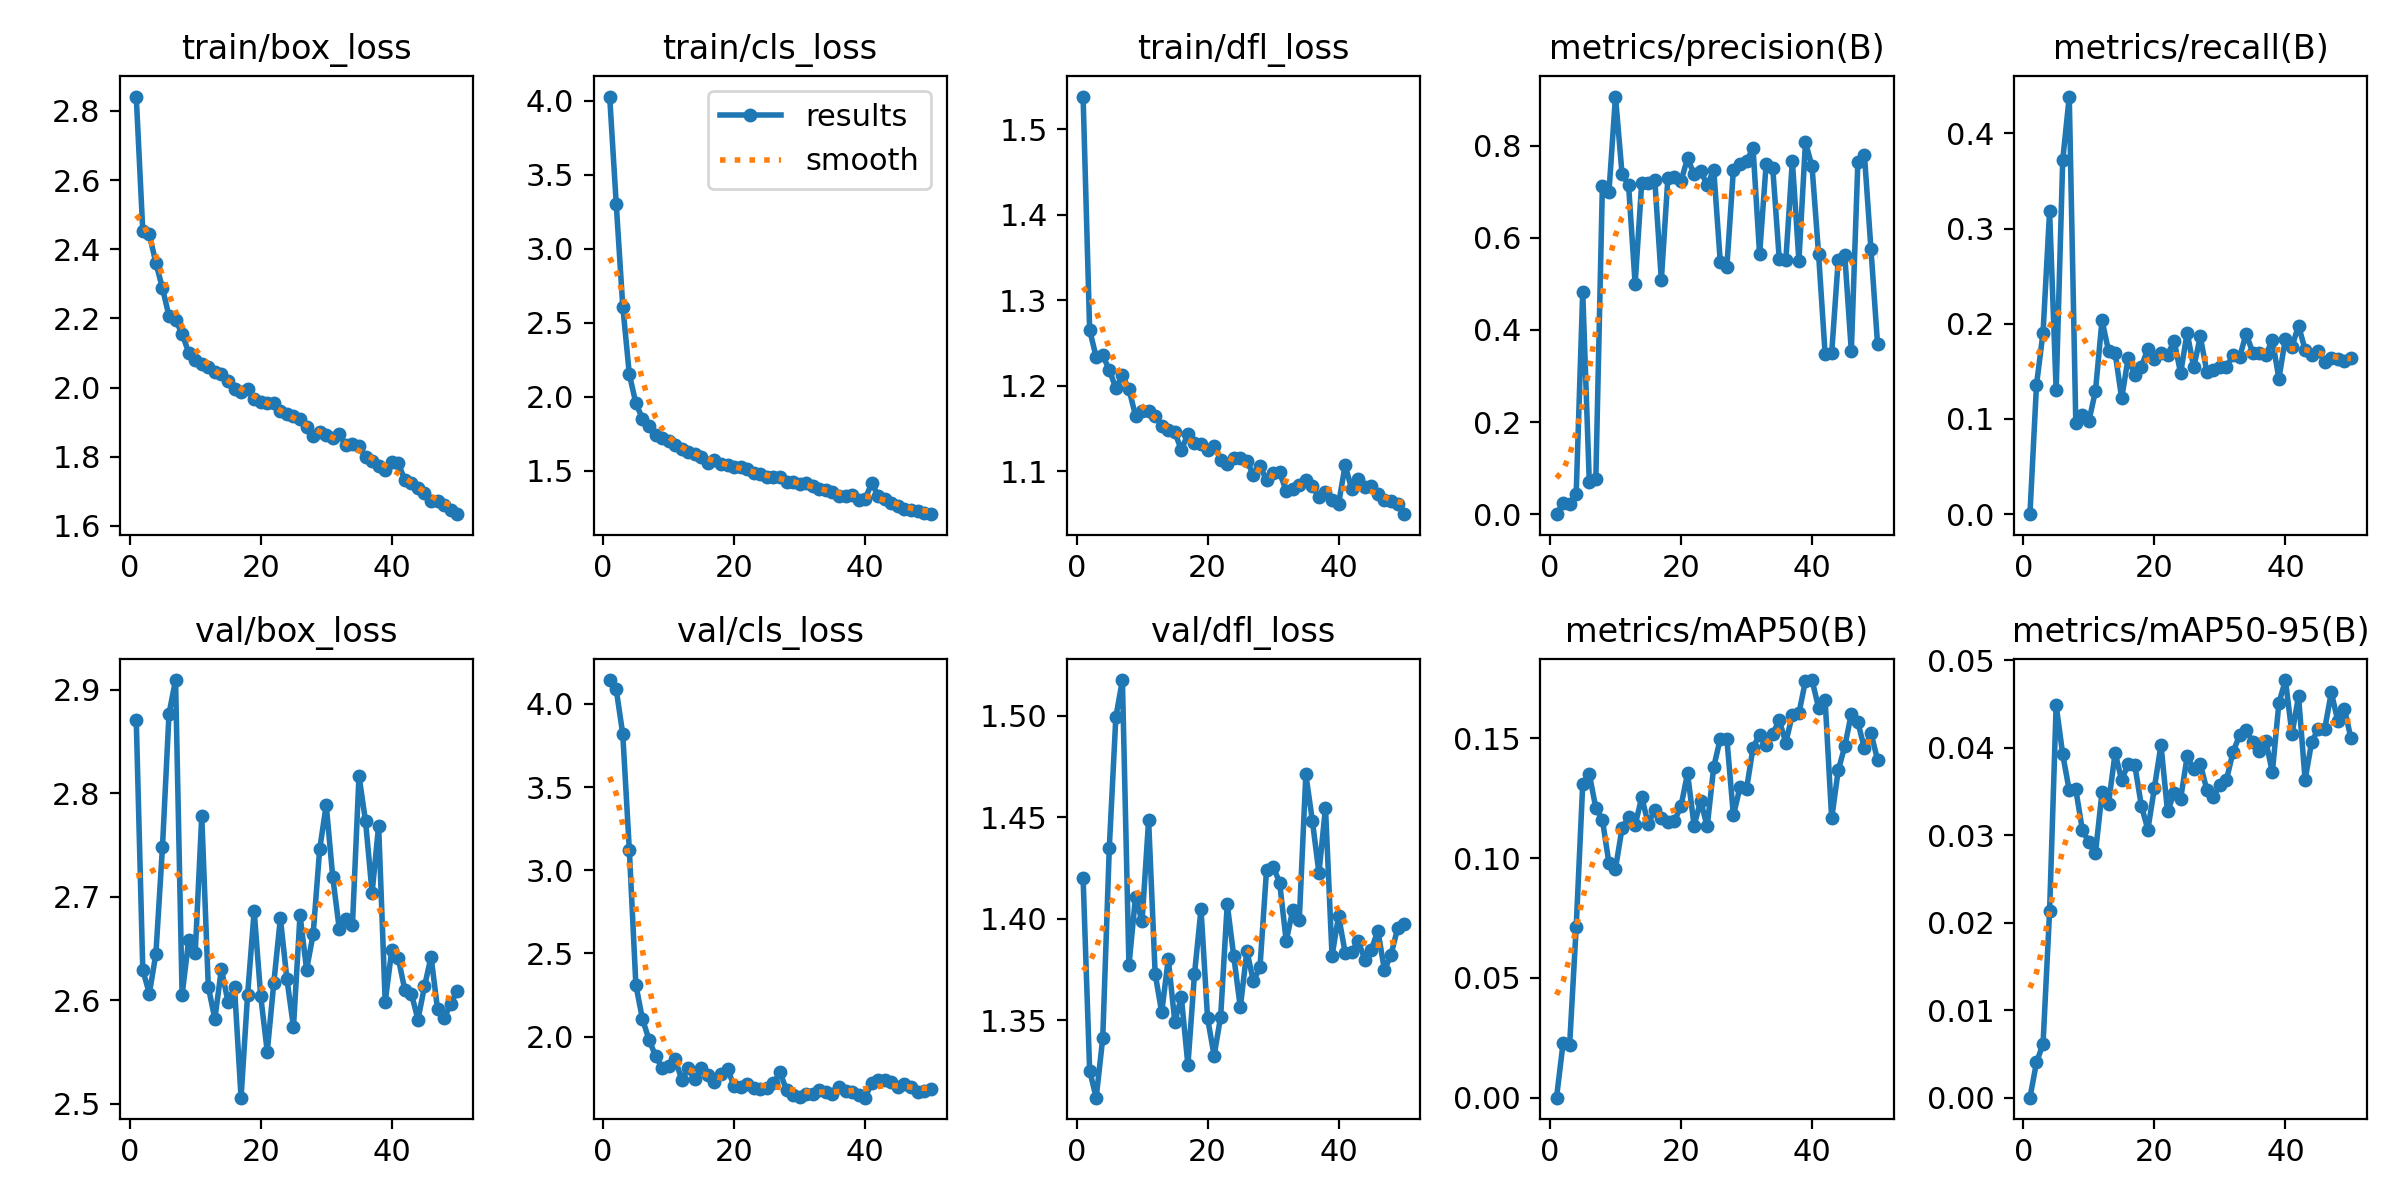

Values plotted in this chart, from the file beside it:
epoch, time, train/box_loss, train/cls_loss, train/dfl_loss, metrics/precision(B), metrics/recall(B), metrics/mAP50(B), metrics/mAP50-95(B), val/box_loss, val/cls_loss, val/dfl_loss, lr/pg0, lr/pg1, lr/pg2
1, 114.1, 2.842, 4.028, 1.539, 0, 0, 0, 0, 2.871, 4.144, 1.42, 0.0002111, 0.0002111, 0.0002111
2, 209, 2.452, 3.304, 1.265, 0.02335, 0.1358, 0.02272, 0.00402, 2.629, 4.088, 1.325, 0.0004247, 0.0004247, 0.0004247
3, 301.9, 2.443, 2.61, 1.233, 0.02104, 0.1908, 0.02196, 0.00615, 2.606, 3.818, 1.312, 0.0006295, 0.0006295, 0.0006295
4, 392.4, 2.36, 2.153, 1.236, 0.04391, 0.3184, 0.07111, 0.02133, 2.645, 3.123, 1.341, 0.0008256, 0.0008256, 0.0008256
5, 484.3, 2.287, 1.957, 1.218, 0.4833, 0.1301, 0.1309, 0.04485, 2.748, 2.31, 1.435, 0.001013, 0.001013, 0.001013
6, 575, 2.207, 1.854, 1.197, 0.07081, 0.3716, 0.1351, 0.03923, 2.877, 2.107, 1.499, 0.001001, 0.001001, 0.001001
7, 666, 2.195, 1.801, 1.212, 0.07657, 0.4388, 0.1209, 0.0351, 2.91, 1.982, 1.518, 0.000979, 0.000979, 0.000979
8, 757.2, 2.156, 1.74, 1.196, 0.7132, 0.09577, 0.116, 0.03522, 2.605, 1.885, 1.377, 0.000957, 0.000957, 0.000957
9, 848.3, 2.101, 1.72, 1.165, 0.6991, 0.1038, 0.09793, 0.03061, 2.658, 1.81, 1.411, 0.000935, 0.000935, 0.000935
10, 939.8, 2.081, 1.699, 1.17, 0.9069, 0.09783, 0.09556, 0.02919, 2.646, 1.825, 1.399, 0.000913, 0.000913, 0.000913
11, 1031, 2.068, 1.674, 1.17, 0.7395, 0.1294, 0.1124, 0.02794, 2.778, 1.865, 1.449, 0.000891, 0.000891, 0.000891
12, 1122, 2.059, 1.647, 1.165, 0.7147, 0.2037, 0.1169, 0.03488, 2.613, 1.741, 1.373, 0.000869, 0.000869, 0.000869
13, 1213, 2.046, 1.626, 1.153, 0.4998, 0.1714, 0.1137, 0.03359, 2.582, 1.81, 1.354, 0.000847, 0.000847, 0.000847
14, 1304, 2.039, 1.615, 1.148, 0.7184, 0.1696, 0.1254, 0.03939, 2.63, 1.743, 1.38, 0.000825, 0.000825, 0.000825
15, 1396, 2.019, 1.592, 1.145, 0.7199, 0.1217, 0.1143, 0.03629, 2.599, 1.812, 1.349, 0.000803, 0.000803, 0.000803
16, 1488, 1.995, 1.556, 1.125, 0.726, 0.1644, 0.1201, 0.03814, 2.612, 1.766, 1.361, 0.000781, 0.000781, 0.000781
17, 1579, 1.986, 1.573, 1.143, 0.5084, 0.1459, 0.1165, 0.03802, 2.506, 1.727, 1.328, 0.000759, 0.000759, 0.000759
18, 1671, 1.995, 1.548, 1.132, 0.7306, 0.1549, 0.1148, 0.03338, 2.606, 1.776, 1.373, 0.000737, 0.000737, 0.000737
19, 1762, 1.968, 1.542, 1.132, 0.7325, 0.1737, 0.1156, 0.03063, 2.686, 1.804, 1.405, 0.000715, 0.000715, 0.000715
20, 1853, 1.959, 1.525, 1.125, 0.7228, 0.1627, 0.1216, 0.03541, 2.604, 1.702, 1.351, 0.000693, 0.000693, 0.000693
21, 1943, 1.955, 1.525, 1.129, 0.7731, 0.169, 0.1354, 0.04031, 2.55, 1.699, 1.333, 0.000671, 0.000671, 0.000671
22, 2034, 1.955, 1.51, 1.113, 0.7377, 0.1669, 0.1135, 0.03272, 2.617, 1.713, 1.352, 0.000649, 0.000649, 0.000649
23, 2126, 1.931, 1.486, 1.108, 0.7462, 0.1823, 0.1239, 0.03476, 2.679, 1.688, 1.407, 0.000627, 0.000627, 0.000627
24, 2216, 1.922, 1.477, 1.116, 0.7141, 0.1481, 0.1132, 0.03415, 2.62, 1.685, 1.381, 0.0006051, 0.0006051, 0.0006051
25, 2307, 1.917, 1.46, 1.115, 0.7482, 0.1907, 0.1381, 0.03899, 2.574, 1.691, 1.356, 0.0005831, 0.0005831, 0.0005831
26, 2398, 1.91, 1.461, 1.112, 0.547, 0.1541, 0.1498, 0.03757, 2.682, 1.719, 1.384, 0.0005611, 0.0005611, 0.0005611
27, 2489, 1.886, 1.462, 1.095, 0.5366, 0.1867, 0.1499, 0.03815, 2.63, 1.784, 1.369, 0.0005391, 0.0005391, 0.0005391
28, 2580, 1.859, 1.428, 1.106, 0.7483, 0.1496, 0.1178, 0.03517, 2.664, 1.679, 1.376, 0.0005171, 0.0005171, 0.0005171
29, 2671, 1.871, 1.423, 1.09, 0.7615, 0.1513, 0.1295, 0.03434, 2.746, 1.648, 1.424, 0.0004951, 0.0004951, 0.0004951
30, 2762, 1.864, 1.413, 1.098, 0.7671, 0.1541, 0.1287, 0.03577, 2.789, 1.637, 1.426, 0.0004731, 0.0004731, 0.0004731
31, 2853, 1.853, 1.419, 1.098, 0.7945, 0.1543, 0.1461, 0.03632, 2.719, 1.657, 1.418, 0.0004511, 0.0004511, 0.0004511
32, 2945, 1.865, 1.396, 1.077, 0.5644, 0.1675, 0.1515, 0.03951, 2.668, 1.654, 1.389, 0.0004291, 0.0004291, 0.0004291
33, 3036, 1.834, 1.375, 1.079, 0.7607, 0.1647, 0.1473, 0.04139, 2.679, 1.678, 1.404, 0.0004071, 0.0004071, 0.0004071
34, 3127, 1.836, 1.368, 1.083, 0.7527, 0.1896, 0.1519, 0.04198, 2.672, 1.665, 1.399, 0.0003851, 0.0003851, 0.0003851
35, 3218, 1.83, 1.361, 1.09, 0.5536, 0.1698, 0.1574, 0.04066, 2.817, 1.654, 1.471, 0.0003631, 0.0003631, 0.0003631
36, 3309, 1.798, 1.331, 1.082, 0.5512, 0.1696, 0.1482, 0.0396, 2.773, 1.697, 1.448, 0.0003411, 0.0003411, 0.0003411
37, 3400, 1.789, 1.33, 1.07, 0.7675, 0.1668, 0.1598, 0.04077, 2.704, 1.673, 1.423, 0.0003191, 0.0003191, 0.0003191
38, 3508, 1.772, 1.334, 1.075, 0.5503, 0.1832, 0.1604, 0.03718, 2.769, 1.664, 1.455, 0.0002971, 0.0002971, 0.0002971
39, 3637, 1.762, 1.305, 1.067, 0.8077, 0.1424, 0.174, 0.04508, 2.599, 1.648, 1.382, 0.0002751, 0.0002751, 0.0002751
40, 3767, 1.784, 1.313, 1.062, 0.7554, 0.1844, 0.1743, 0.04772, 2.648, 1.633, 1.401, 0.0002531, 0.0002531, 0.0002531
41, 3888, 1.781, 1.416, 1.107, 0.5656, 0.1761, 0.1628, 0.04154, 2.641, 1.721, 1.383, 0.0002311, 0.0002311, 0.0002311
42, 4009, 1.732, 1.332, 1.079, 0.3479, 0.1982, 0.1661, 0.04589, 2.61, 1.737, 1.384, 0.0002091, 0.0002091, 0.0002091
43, 4130, 1.724, 1.312, 1.09, 0.3493, 0.1726, 0.1165, 0.03633, 2.606, 1.74, 1.389, 0.0001871, 0.0001871, 0.0001871
44, 4251, 1.708, 1.282, 1.082, 0.5519, 0.1673, 0.1365, 0.04062, 2.581, 1.728, 1.38, 0.0001651, 0.0001651, 0.0001651
45, 4381, 1.696, 1.265, 1.083, 0.5622, 0.1712, 0.1466, 0.04214, 2.613, 1.696, 1.385, 0.0001431, 0.0001431, 0.0001431
46, 4518, 1.673, 1.244, 1.073, 0.354, 0.1603, 0.1601, 0.04213, 2.642, 1.712, 1.394, 0.0001211, 0.0001211, 0.0001211
47, 4629, 1.672, 1.237, 1.067, 0.7651, 0.1641, 0.1567, 0.04632, 2.591, 1.697, 1.375, 9.91012e-05, 9.91012e-05, 9.91012e-05
48, 4714, 1.659, 1.228, 1.065, 0.7804, 0.1629, 0.1457, 0.04302, 2.583, 1.67, 1.382, 7.71034e-05, 7.71034e-05, 7.71034e-05
49, 4798, 1.646, 1.215, 1.062, 0.5751, 0.1607, 0.1522, 0.04443, 2.597, 1.675, 1.395, 5.51056e-05, 5.51056e-05, 5.51056e-05
50, 4890, 1.634, 1.208, 1.05, 0.3699, 0.1642, 0.141, 0.04106, 2.609, 1.686, 1.397, 3.31078e-05, 3.31078e-05, 3.31078e-05
